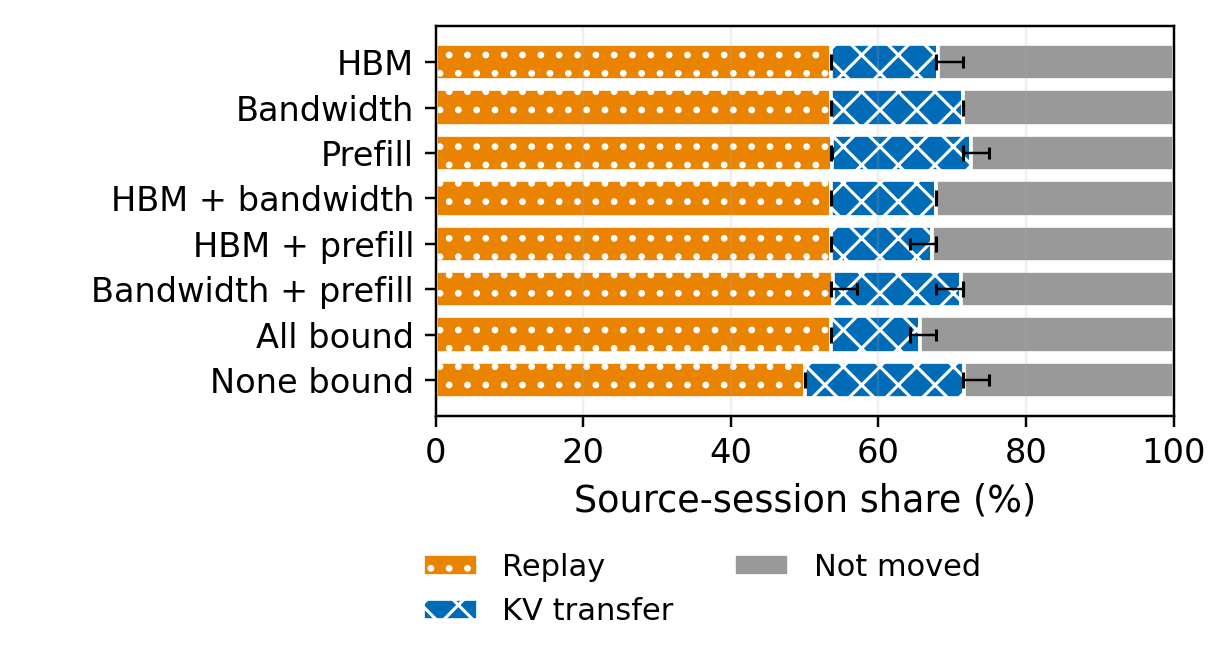

Values plotted in this chart, from the file beside it:
case_id, bound_constraint, replicate, mode, power_bootstrap_index, target_w, target_met, replay_count, kv_transfer_count, not_moved_count, replay, kv_transfer, not_moved
constraints/hbm, HBM, 0, timing, -1, 30.02, True, 15, 4, 9, 0.5357, 0.1429, 0.3214
constraints/bandwidth, Bandwidth, 0, timing, -1, 30.02, True, 15, 5, 8, 0.5357, 0.1786, 0.2857
constraints/prefill, Prefill, 0, timing, -1, 30.02, True, 15, 6, 7, 0.5357, 0.2143, 0.25
constraints/hbm-bandwidth, HBM + bandwidth, 0, timing, -1, 30.02, True, 15, 4, 9, 0.5357, 0.1429, 0.3214
constraints/hbm-prefill, HBM + prefill, 0, timing, -1, 30.02, False, 15, 4, 9, 0.5357, 0.1429, 0.3214
constraints/bandwidth-prefill, Bandwidth + prefill, 0, timing, -1, 30.02, True, 15, 5, 8, 0.5357, 0.1786, 0.2857
constraints/all, All bound, 0, timing, -1, 30.02, False, 15, 3, 10, 0.5357, 0.1071, 0.3571
constraints/none, None bound, 0, timing, -1, 30.02, True, 14, 6, 8, 0.5, 0.2143, 0.2857
constraints/hbm, HBM, 1, timing, -1, 30.02, True, 15, 4, 9, 0.5357, 0.1429, 0.3214
constraints/bandwidth, Bandwidth, 1, timing, -1, 30.02, True, 15, 5, 8, 0.5357, 0.1786, 0.2857
constraints/prefill, Prefill, 1, timing, -1, 30.02, True, 15, 6, 7, 0.5357, 0.2143, 0.25
constraints/hbm-bandwidth, HBM + bandwidth, 1, timing, -1, 30.02, True, 15, 4, 9, 0.5357, 0.1429, 0.3214
constraints/hbm-prefill, HBM + prefill, 1, timing, -1, 30.02, False, 15, 3, 10, 0.5357, 0.1071, 0.3571
constraints/bandwidth-prefill, Bandwidth + prefill, 1, timing, -1, 30.02, True, 15, 5, 8, 0.5357, 0.1786, 0.2857
constraints/all, All bound, 1, timing, -1, 30.02, False, 15, 4, 9, 0.5357, 0.1429, 0.3214
constraints/none, None bound, 1, timing, -1, 30.02, True, 14, 6, 8, 0.5, 0.2143, 0.2857
constraints/hbm, HBM, 2, timing, -1, 30.02, True, 15, 4, 9, 0.5357, 0.1429, 0.3214
constraints/bandwidth, Bandwidth, 2, timing, -1, 30.02, True, 15, 5, 8, 0.5357, 0.1786, 0.2857
constraints/prefill, Prefill, 2, timing, -1, 30.02, True, 15, 5, 8, 0.5357, 0.1786, 0.2857
constraints/hbm-bandwidth, HBM + bandwidth, 2, timing, -1, 30.02, True, 15, 4, 9, 0.5357, 0.1429, 0.3214
constraints/hbm-prefill, HBM + prefill, 2, timing, -1, 30.02, False, 15, 4, 9, 0.5357, 0.1429, 0.3214
constraints/bandwidth-prefill, Bandwidth + prefill, 2, timing, -1, 30.02, True, 15, 5, 8, 0.5357, 0.1786, 0.2857
constraints/all, All bound, 2, timing, -1, 30.02, False, 15, 3, 10, 0.5357, 0.1071, 0.3571
constraints/none, None bound, 2, timing, -1, 30.02, True, 14, 6, 8, 0.5, 0.2143, 0.2857
constraints/hbm, HBM, 3, timing, -1, 30.02, True, 15, 4, 9, 0.5357, 0.1429, 0.3214
constraints/bandwidth, Bandwidth, 3, timing, -1, 30.02, True, 15, 5, 8, 0.5357, 0.1786, 0.2857
constraints/prefill, Prefill, 3, timing, -1, 30.02, True, 15, 6, 7, 0.5357, 0.2143, 0.25
constraints/hbm-bandwidth, HBM + bandwidth, 3, timing, -1, 30.02, True, 15, 4, 9, 0.5357, 0.1429, 0.3214
constraints/hbm-prefill, HBM + prefill, 3, timing, -1, 30.02, False, 15, 4, 9, 0.5357, 0.1429, 0.3214
constraints/bandwidth-prefill, Bandwidth + prefill, 3, timing, -1, 30.02, True, 15, 5, 8, 0.5357, 0.1786, 0.2857
constraints/all, All bound, 3, timing, -1, 30.02, False, 15, 3, 10, 0.5357, 0.1071, 0.3571
constraints/none, None bound, 3, timing, -1, 30.02, True, 14, 6, 8, 0.5, 0.2143, 0.2857
constraints/hbm, HBM, 4, timing, -1, 30.02, True, 15, 4, 9, 0.5357, 0.1429, 0.3214
constraints/bandwidth, Bandwidth, 4, timing, -1, 30.02, True, 15, 5, 8, 0.5357, 0.1786, 0.2857
constraints/prefill, Prefill, 4, timing, -1, 30.02, False, 15, 6, 7, 0.5357, 0.2143, 0.25
constraints/hbm-bandwidth, HBM + bandwidth, 4, timing, -1, 30.02, True, 15, 4, 9, 0.5357, 0.1429, 0.3214
constraints/hbm-prefill, HBM + prefill, 4, timing, -1, 30.02, False, 15, 4, 9, 0.5357, 0.1429, 0.3214
constraints/bandwidth-prefill, Bandwidth + prefill, 4, timing, -1, 30.02, True, 15, 5, 8, 0.5357, 0.1786, 0.2857
constraints/all, All bound, 4, timing, -1, 30.02, False, 15, 4, 9, 0.5357, 0.1429, 0.3214
constraints/none, None bound, 4, timing, -1, 30.02, True, 14, 6, 8, 0.5, 0.2143, 0.2857
constraints/hbm, HBM, 5, timing, -1, 30.02, True, 15, 4, 9, 0.5357, 0.1429, 0.3214
constraints/bandwidth, Bandwidth, 5, timing, -1, 30.02, True, 15, 5, 8, 0.5357, 0.1786, 0.2857
constraints/prefill, Prefill, 5, timing, -1, 30.02, True, 15, 6, 7, 0.5357, 0.2143, 0.25
constraints/hbm-bandwidth, HBM + bandwidth, 5, timing, -1, 30.02, True, 15, 4, 9, 0.5357, 0.1429, 0.3214
constraints/hbm-prefill, HBM + prefill, 5, timing, -1, 30.02, False, 15, 4, 9, 0.5357, 0.1429, 0.3214
constraints/bandwidth-prefill, Bandwidth + prefill, 5, timing, -1, 30.02, True, 16, 4, 8, 0.5714, 0.1429, 0.2857
constraints/all, All bound, 5, timing, -1, 30.02, False, 15, 3, 10, 0.5357, 0.1071, 0.3571
constraints/none, None bound, 5, timing, -1, 30.02, True, 14, 6, 8, 0.5, 0.2143, 0.2857
constraints/hbm, HBM, 6, timing, -1, 30.02, True, 15, 4, 9, 0.5357, 0.1429, 0.3214
constraints/bandwidth, Bandwidth, 6, timing, -1, 30.02, True, 15, 5, 8, 0.5357, 0.1786, 0.2857
constraints/prefill, Prefill, 6, timing, -1, 30.02, True, 15, 5, 8, 0.5357, 0.1786, 0.2857
constraints/hbm-bandwidth, HBM + bandwidth, 6, timing, -1, 30.02, True, 15, 4, 9, 0.5357, 0.1429, 0.3214
constraints/hbm-prefill, HBM + prefill, 6, timing, -1, 30.02, False, 15, 4, 9, 0.5357, 0.1429, 0.3214
constraints/bandwidth-prefill, Bandwidth + prefill, 6, timing, -1, 30.02, True, 15, 5, 8, 0.5357, 0.1786, 0.2857
constraints/all, All bound, 6, timing, -1, 30.02, True, 15, 3, 10, 0.5357, 0.1071, 0.3571
constraints/none, None bound, 6, timing, -1, 30.02, True, 14, 6, 8, 0.5, 0.2143, 0.2857
constraints/hbm, HBM, 7, timing, -1, 30.02, True, 15, 4, 9, 0.5357, 0.1429, 0.3214
constraints/bandwidth, Bandwidth, 7, timing, -1, 30.02, True, 15, 5, 8, 0.5357, 0.1786, 0.2857
constraints/prefill, Prefill, 7, timing, -1, 30.02, False, 15, 6, 7, 0.5357, 0.2143, 0.25
constraints/hbm-bandwidth, HBM + bandwidth, 7, timing, -1, 30.02, True, 15, 4, 9, 0.5357, 0.1429, 0.3214
... 23,948 more rows
